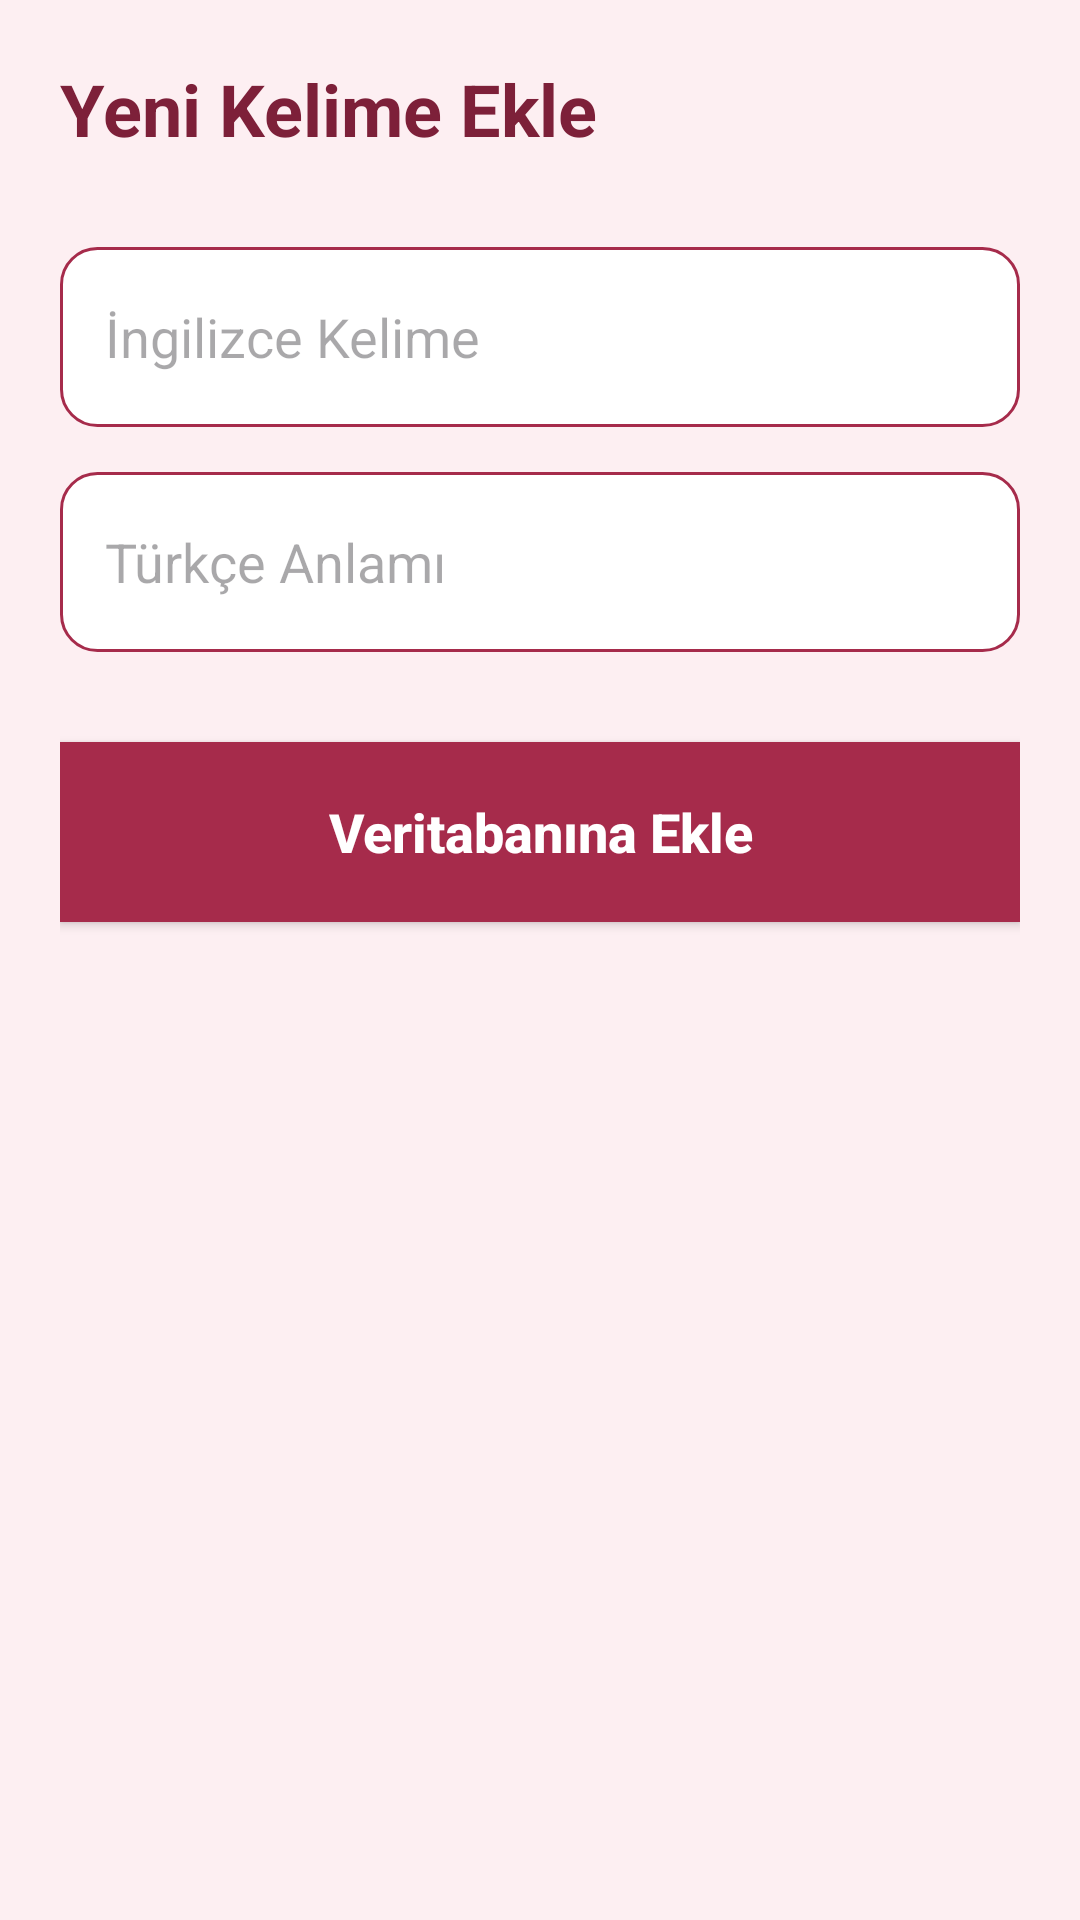

Reconstruct the res/layout file that produces this screen, plus the resources it refers to.
<!-- AndroidManifest.xml: application theme Theme.Clarus -->
<!-- res/layout/activity_kelime_ekle.xml -->
<?xml version="1.0" encoding="utf-8"?>
<LinearLayout xmlns:android="http://schemas.android.com/apk/res/android"
    xmlns:app="http://schemas.android.com/apk/res-auto"
    android:layout_width="match_parent"
    android:layout_height="match_parent"
    android:orientation="vertical"
    android:background="#FDEFF2"
    android:padding="20dp">

    <TextView
        android:layout_width="wrap_content"
        android:layout_height="wrap_content"
        android:text="Yeni Kelime Ekle"
        android:textColor="#7D2039"
        android:textSize="24sp"
        android:textStyle="bold"
        android:layout_marginBottom="30dp"/>

    
    <EditText
        android:id="@+id/et_ingilizce_kelime"
        android:layout_width="match_parent"
        android:layout_height="60dp"
        android:hint="İngilizce Kelime"
        android:background="@drawable/edittext_arkaplan"
        android:paddingLeft="15dp"
        android:layout_marginBottom="15dp"/>

    <EditText
        android:id="@+id/et_turkce_anlam"
        android:layout_width="match_parent"
        android:layout_height="60dp"
        android:hint="Türkçe Anlamı"
        android:background="@drawable/edittext_arkaplan"
        android:paddingLeft="15dp"
        android:layout_marginBottom="30dp"/>

    
    <androidx.appcompat.widget.AppCompatButton
        android:id="@+id/btn_kelime_kaydet"
        android:layout_width="match_parent"
        android:layout_height="60dp"
        android:text="Veritabanına Ekle"
        android:textColor="@color/white"
        android:background="@color/visne_detay"
        android:textAllCaps="false"
        android:textSize="18sp"
        android:textStyle="bold"/>

</LinearLayout>
<!-- resources referenced by this layout -->
<resources>
  <color name="visne_detay">#A62B4B</color>
  <color name="white">#FFFFFF</color>
  <!-- drawable edittext_arkaplan (drawable) -->
  <?xml version="1.0" encoding="utf-8"?>
  <shape xmlns:android="http://schemas.android.com/apk/res/android">
      
      <solid android:color="@android:color/white" />
  
      
      <stroke
          android:width="1dp"
          android:color="@color/visne_detay" />
  
      
      <corners android:radius="12dp" />
  </shape>
  <style name="Theme.Clarus" parent="Base.Theme.Clarus" />
  <style name="Base.Theme.Clarus" parent="Theme.Material3.DayNight.NoActionBar">
          <item name="colorPrimary">@color/visne_detay</item>
          <item name="android:statusBarColor">@color/arka_plan_pudra</item>
      </style>
  <color name="arka_plan_pudra">#FDEFF2</color>
</resources>
